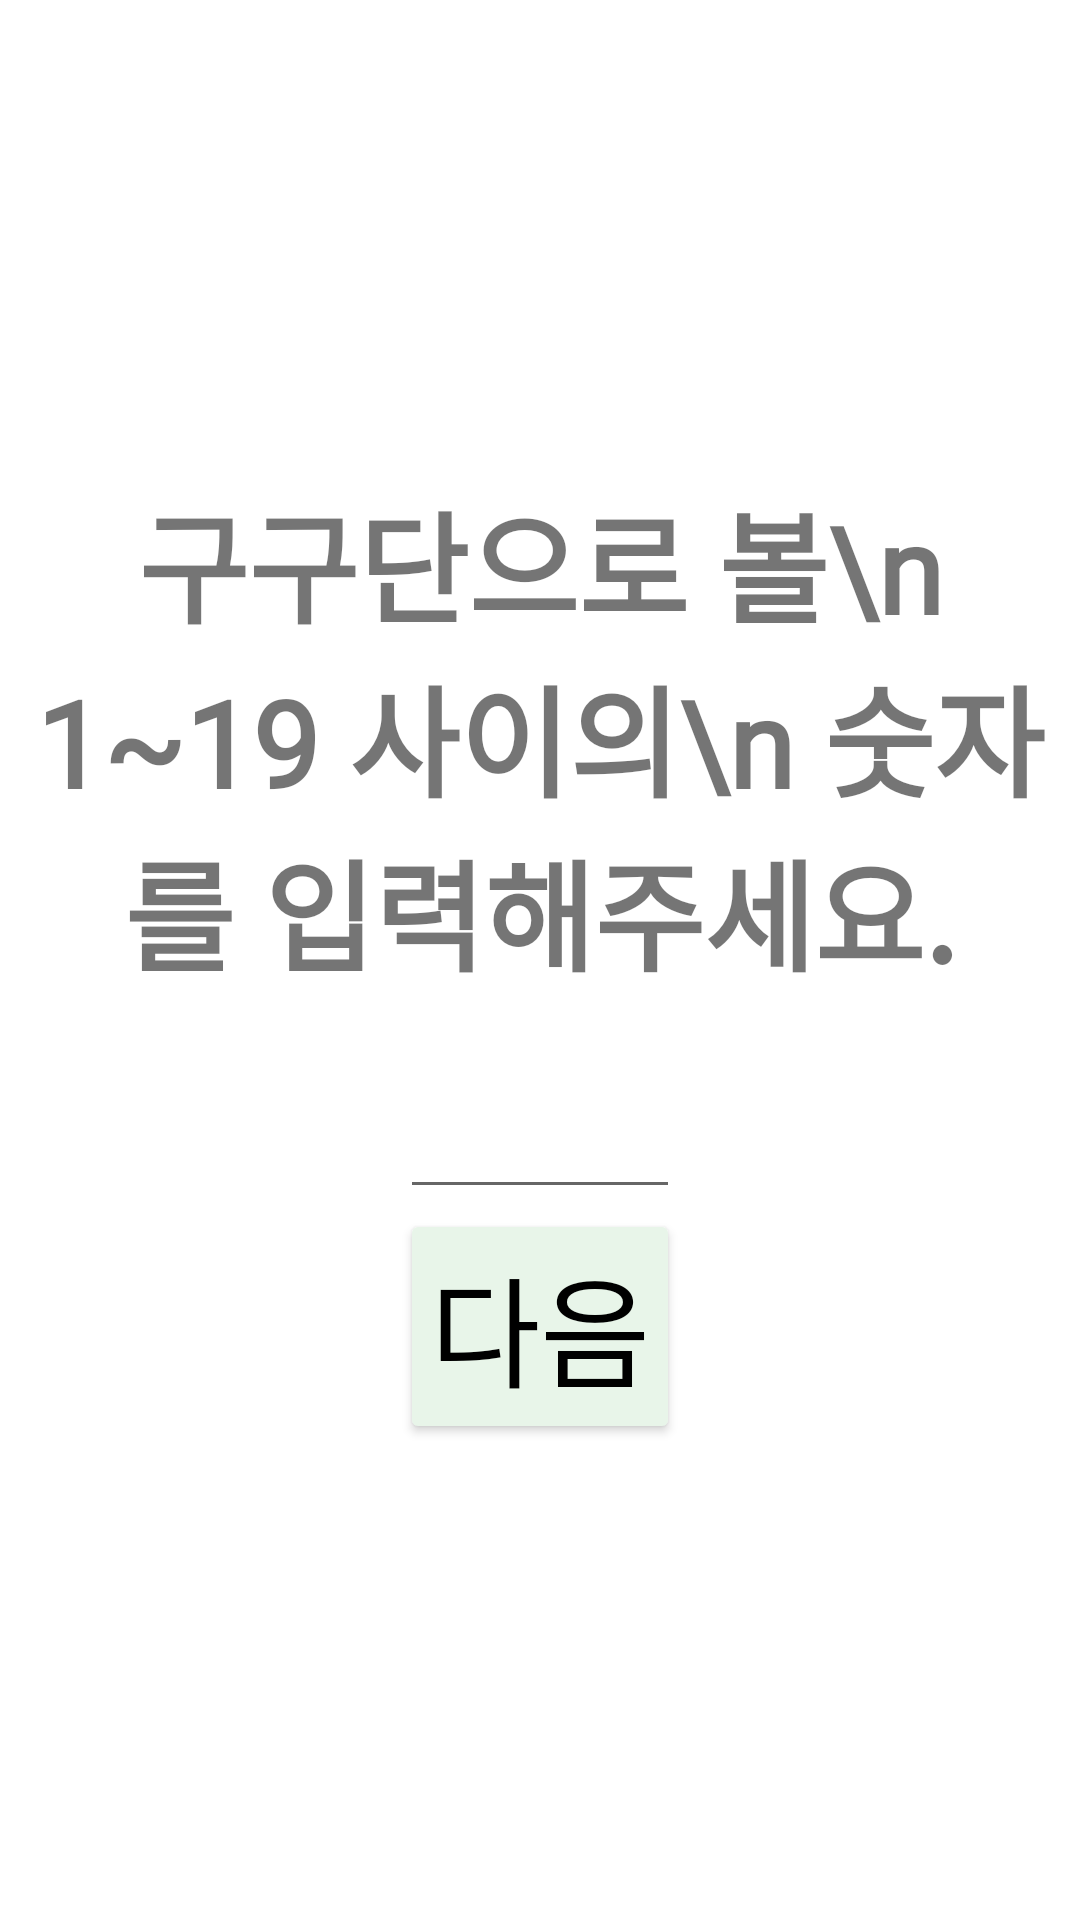

Here is an Android app screen rendered from its layout file. Give the layout XML and the strings, colors and styles it references.
<!-- AndroidManifest.xml: application theme Theme.LearningMultiplicationTable -->
<!-- res/layout/activity_main.xml -->
<?xml version="1.0" encoding="utf-8"?>
<LinearLayout xmlns:android="http://schemas.android.com/apk/res/android"
    xmlns:app="http://schemas.android.com/apk/res-auto"
    xmlns:tools="http://schemas.android.com/tools"
    android:layout_width="match_parent"
    android:layout_height="match_parent"
    android:gravity="center"
    android:orientation="vertical"
    tools:context=".MainActivity">

    <TextView
        android:layout_width="wrap_content"
        android:layout_height="wrap_content"
        android:textSize="40dp"
        android:textStyle="bold"
        android:textAlignment="center"
        android:fontFamily="@font/lovedacae"
        android:text="구구단으로 볼\n 1~19 사이의\n 숫자를 입력해주세요." />

    <EditText
        android:layout_width="wrap_content"
        android:layout_height="wrap_content"
        android:ems="2"
        android:inputType="number"
        android:maxLength="2"
        android:textAlignment="center"
        android:textSize="40dp"
        android:id="@+id/etInput"
        android:fontFamily="@font/lovedacae" />

    <Button
        android:layout_width="wrap_content"
        android:layout_height="wrap_content"
        android:fontFamily="@font/lovedacae"
        android:padding="10dp"
        android:text="다음"
        android:id="@+id/btnNext"
        android:textSize="40dp"
        android:backgroundTint="#E8F5E9"
        android:textColor="@color/black"
        android:onClick="onClickNext"/>
</LinearLayout>
<!-- resources referenced by this layout -->
<resources>
  <style name="Theme.LearningMultiplicationTable" parent="Theme.MaterialComponents.DayNight.DarkActionBar">
          
          <item name="colorPrimary">@color/purple_500</item>
          <item name="colorPrimaryVariant">@color/purple_700</item>
          <item name="colorOnPrimary">@color/white</item>
          
          <item name="colorSecondary">@color/teal_200</item>
          <item name="colorSecondaryVariant">@color/teal_700</item>
          <item name="colorOnSecondary">@color/black</item>
          
          <item name="android:statusBarColor" tools:targetApi="l">?attr/colorPrimaryVariant</item>
          
      </style>
  <!-- not gathered from this repository: default colours our renderer supplied (Android Studio template values) -->
  <color name="purple_500">#FF6200EE</color>
  <color name="purple_700">#FF3700B3</color>
  <color name="teal_200">#FF03DAC5</color>
  <color name="teal_700">#FF018786</color>
  <color name="black">#FF000000</color>
  <color name="white">#FFFFFFFF</color>
</resources>
